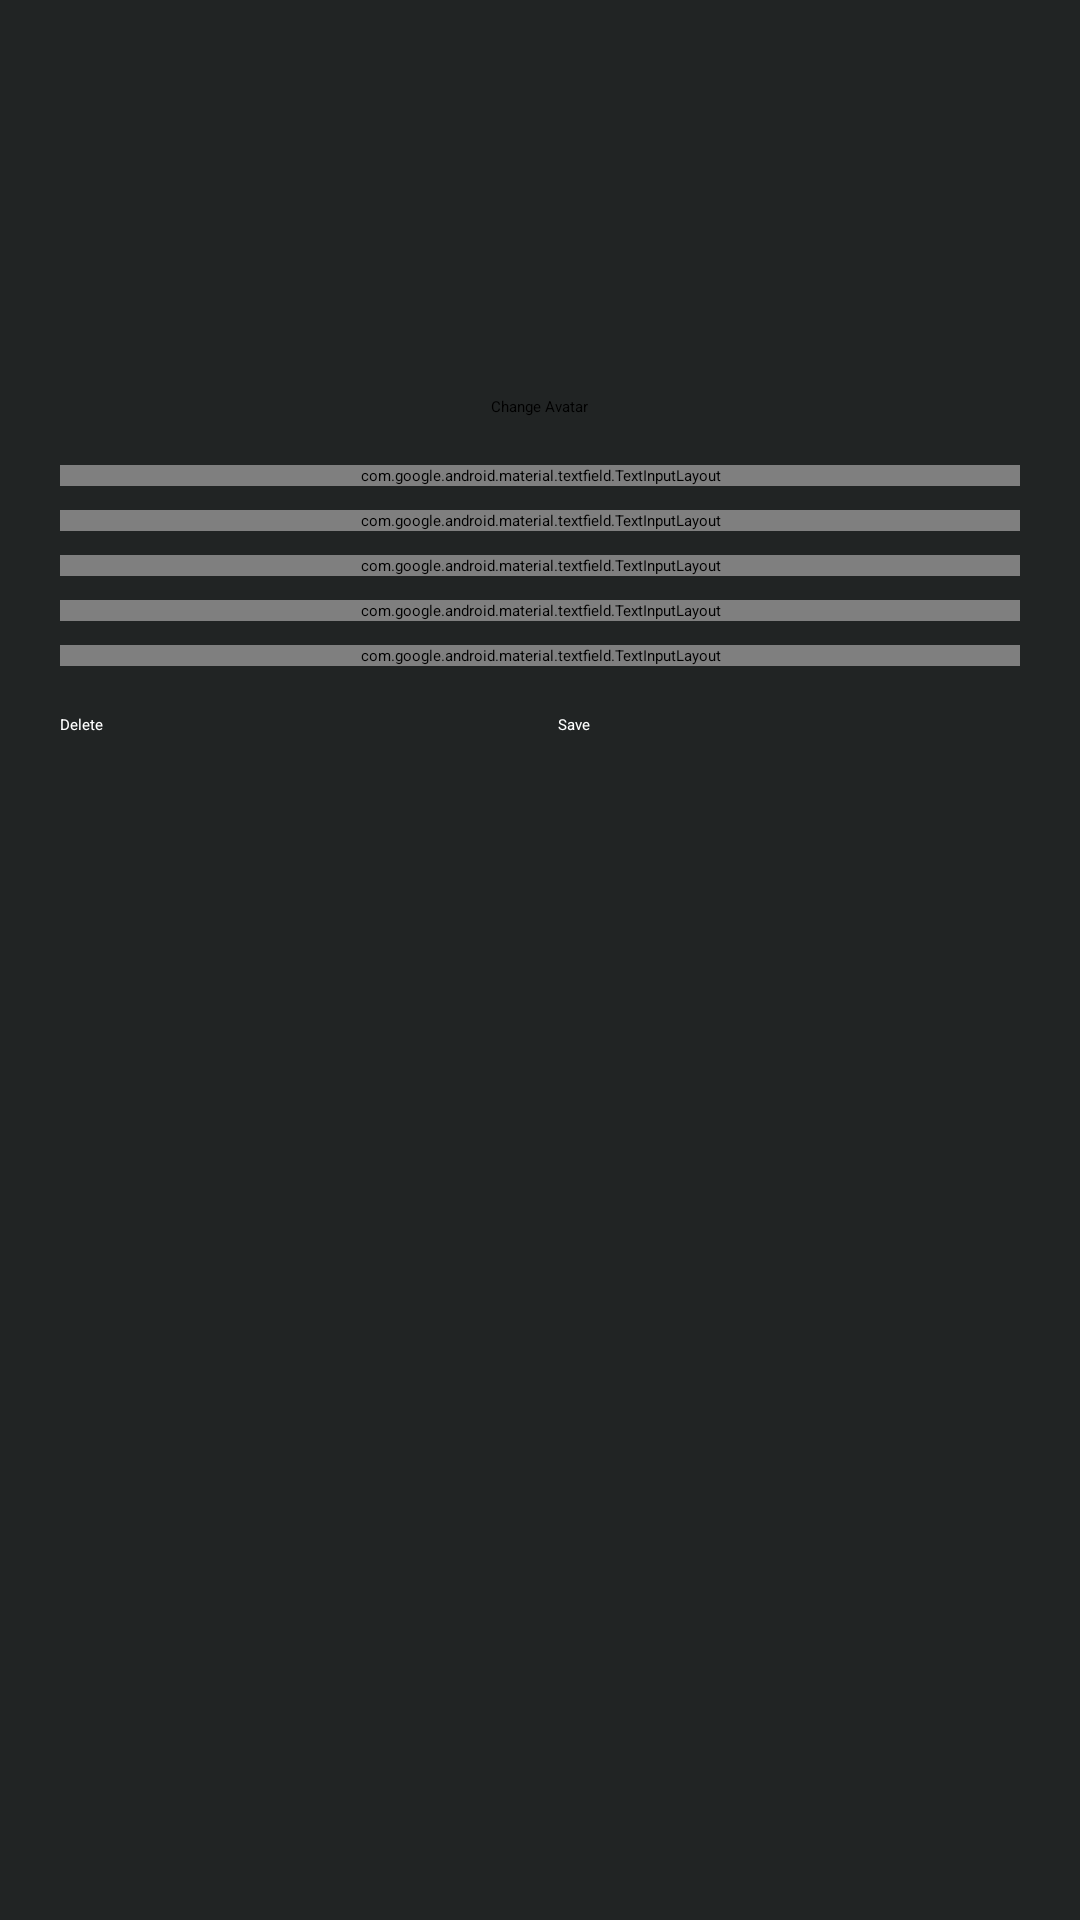

The Android layout XML behind this screen, and the referenced resources:
<!-- AndroidManifest.xml: application theme Theme.SpruePad -->
<!-- res/layout/activity_project_settings.xml -->
<?xml version="1.0" encoding="utf-8"?>
<LinearLayout xmlns:android="http://schemas.android.com/apk/res/android"
    xmlns:app="http://schemas.android.com/apk/res-auto"
    android:id="@+id/projectOptionsRoot"
    android:layout_width="match_parent"
    android:layout_height="wrap_content"
    android:minWidth="400dp"
    android:background="#212424"
    android:gravity="center_horizontal"
    android:orientation="vertical"
    android:padding="20dp">

    <com.google.android.material.imageview.ShapeableImageView
        android:id="@+id/dialogProjectAvatar"
        android:layout_width="100dp"
        android:layout_height="100dp"
        android:layout_marginBottom="12dp"
        android:scaleType="centerCrop"
        android:src="@drawable/default_image"
        app:shapeAppearanceOverlay="@style/RoundedCorner" />

    <Button
        android:id="@+id/btnChangeAvatar"
        android:layout_width="wrap_content"
        android:layout_height="wrap_content"
        android:layout_marginBottom="16dp"
        android:text="@string/change_avatar"
        android:backgroundTint="#00bcd4"
        android:textAllCaps="false" />

    <com.google.android.material.textfield.TextInputLayout
        android:layout_width="match_parent"
        android:layout_height="wrap_content"
        android:layout_marginBottom="8dp"
        app:counterEnabled="true"
        app:counterMaxLength="30"
  
        app:counterTextColor="@color/counter_text"
        app:boxBackgroundMode="none"
        app:hintEnabled="false">

        <com.google.android.material.textfield.TextInputEditText
            android:id="@+id/changeProjectName"
            android:layout_width="match_parent"
            android:layout_height="wrap_content"
            android:hint="@string/project_name"
            android:textColor="#242424"
            android:textColorHint="#888888"
            android:background="@drawable/input_field"
            android:inputType="textPersonName"
            android:maxLength="30" />

    </com.google.android.material.textfield.TextInputLayout>

    <com.google.android.material.textfield.TextInputLayout
        android:layout_width="match_parent"
        android:layout_height="wrap_content"
        android:layout_marginBottom="8dp"
        app:counterEnabled="true"
        app:counterMaxLength="30"
  
        app:counterTextColor="@color/counter_text"
        app:boxBackgroundMode="none"
        app:hintEnabled="false">

        <com.google.android.material.textfield.TextInputEditText
            android:id="@+id/changeBrand"
            android:layout_width="match_parent"
            android:layout_height="wrap_content"
            android:hint="@string/brand"
            android:textColor="#242424"
            android:textColorHint="#888888"
            android:background="@drawable/input_field"
            android:inputType="textPersonName"
            android:maxLength="30" />

    </com.google.android.material.textfield.TextInputLayout>

    <com.google.android.material.textfield.TextInputLayout
        android:layout_width="match_parent"
        android:layout_height="wrap_content"
        android:layout_marginBottom="8dp"
        app:counterEnabled="true"
        app:counterMaxLength="10"
  
        app:counterTextColor="@color/counter_text"
        app:boxBackgroundMode="none"
        app:hintEnabled="false">

        <com.google.android.material.textfield.TextInputEditText
            android:id="@+id/changeScale"
            android:layout_width="match_parent"
            android:layout_height="wrap_content"
            android:hint="@string/scale_e_g_1_144"
            android:textColor="#242424"
            android:textColorHint="#888888"
            android:background="@drawable/input_field"
            android:inputType="text"
            android:maxLength="10" />

    </com.google.android.material.textfield.TextInputLayout>

    <com.google.android.material.textfield.TextInputLayout
        android:layout_width="match_parent"
        android:layout_height="wrap_content"
        android:layout_marginBottom="8dp"
        app:counterEnabled="true"
        app:counterMaxLength="30"
  
        app:counterTextColor="@color/counter_text"
        app:boxBackgroundMode="none"
        app:hintEnabled="false">

        <com.google.android.material.textfield.TextInputEditText
            android:id="@+id/changeStatus"
            android:layout_width="match_parent"
            android:layout_height="wrap_content"
            android:hint="@string/status_e_g_in_progress"
            android:textColor="#242424"
            android:textColorHint="#888888"
            android:background="@drawable/input_field"
            android:inputType="text"
            android:maxLength="30" />

    </com.google.android.material.textfield.TextInputLayout>

    <com.google.android.material.textfield.TextInputLayout
        android:layout_width="match_parent"
        android:layout_height="wrap_content"
        android:layout_marginBottom="16dp"
        app:counterEnabled="true"
        app:counterMaxLength="500"
  
        app:counterTextColor="@color/counter_text"
        app:boxBackgroundMode="none"
        app:hintEnabled="false">

        <com.google.android.material.textfield.TextInputEditText
            android:id="@+id/changeDescription"
            android:layout_width="match_parent"
            android:layout_height="wrap_content"
            android:gravity="top"
            android:hint="@string/notes"
            android:textColor="#242424"
            android:textColorHint="#888888"
            android:background="@drawable/input_field"
            android:inputType="textMultiLine"
            android:minLines="3"
            android:maxLength="500" />

    </com.google.android.material.textfield.TextInputLayout>

    <LinearLayout
        android:layout_width="match_parent"
        android:layout_height="wrap_content"
        android:layout_gravity="center"
        android:orientation="horizontal">

        <Button
            android:id="@+id/deleteProjectButton"
            android:layout_width="0dp"
            android:layout_height="wrap_content"
            android:layout_weight="1"
            android:backgroundTint="#D32F89"
            android:text="@string/delete"
            android:textColor="#ffffff" />

        <Space
            android:layout_width="12dp"
            android:layout_height="wrap_content" />

        <Button
            android:id="@+id/saveProjectButton"
            android:layout_width="0dp"
            android:layout_height="wrap_content"
            android:layout_weight="1"
            android:backgroundTint="#00bcd4"
            android:text="@string/save"
            android:textColor="#ffffff" />
    </LinearLayout>

</LinearLayout>
<!-- resources referenced by this layout -->
<resources>
  <!-- drawable input_field (drawable) -->
  <?xml version="1.0" encoding="utf-8"?>
  <selector xmlns:android="http://schemas.android.com/apk/res/android">
  
      <item android:state_focused="true">
          <shape android:shape="rectangle">
              <solid android:color="@android:color/white" />
              <stroke
                  android:width="2dp"
                  android:color="#333333" />
              <corners android:radius="8dp" />
              <padding
                  android:left="12dp"
                  android:top="12dp"
                  android:right="12dp"
                  android:bottom="12dp" />
          </shape>
      </item>
  
      <item>
          <shape android:shape="rectangle">
              <solid android:color="@android:color/white" />
              <stroke
                  android:width="1dp"
                  android:color="#999A98" />
              <corners android:radius="8dp" />
              <padding
                  android:left="12dp"
                  android:top="12dp"
                  android:right="12dp"
                  android:bottom="12dp" />
          </shape>
      </item>
  
  </selector>
  <string name="brand">Brand</string>
  <string name="change_avatar">Change Avatar</string>
  <string name="delete">Delete</string>
  <string name="notes">Notes</string>
  <string name="project_name">Project Name</string>
  <string name="save">Save</string>
  <string name="scale_e_g_1_144">Scale (e.g. 1/144)</string>
  <string name="status_e_g_in_progress">Status (e.g. In Progress)</string>
  <style name="RoundedCorner" parent="">
          <item name="cornerFamily">rounded</item>
          <item name="cornerSize">12dp</item>
      </style>
</resources>
